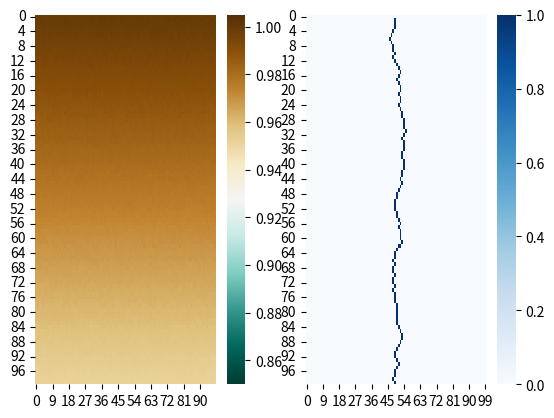

This figure's Python source:
import numpy as np
import random as rd
import seaborn as sns
import matplotlib.pyplot as plt


class CA:
	def __init__(self, size, mu, gamma, rho):
		self.size = size
		self.time_limit = size

		# starting point in the middle of the grid
		self.starting_column = int(self.size / 2)

		self.terrain = np.zeros((size, size))
		self.peat_bog = np.zeros((size, size))
		self.nutrients = np.zeros((size, size))

		self.path = np.zeros((size, size))

		self.mu = mu             # viscosity
		self.gamma = gamma       # gradient of nutrients concentration
		self.rho = rho           # proportionality coefficient

	def moore_neighborhood(self, grid, i, j):

		if i == 0 and j == 0:
			neighborhood = [
				grid[i + 1, j + 1],
				grid[i, j + 1],
				grid[i + 1, j],
			]
			locations = [
				[i + 1, j + 1],
				[i, j + 1],
				[i + 1, j]
			]

		elif i == 0 and j == (self.size-1):
			neighborhood = [
				grid[i, j - 1],
				grid[i + 1, j - 1],
				grid[i + 1, j],
			]
			locations = [
				[i, j - 1],
				[i + 1, j - 1],
				[i + 1, j],
			]

		elif i == 0 and 0 < j < (self.size-1):
			neighborhood = [
				grid[i, j - 1],
				grid[i, j + 1],
				grid[i + 1, j - 1],
				grid[i + 1, j],
				grid[i + 1, j + 1],
			]
			locations = [
				[i, j - 1],
				[i, j + 1],
				[i + 1, j - 1],
				[i + 1, j],
				[i + 1, j + 1],
			]

		elif i == (self.size-1) and j == 0:
			neighborhood = [
				grid[i, j + 1],
				grid[i - 1, j + 1],
				grid[i - 1, j],
			]
			locations = [
				[i, j + 1],
				[i - 1, j + 1],
				[i - 1, j],
			]

		elif i == (self.size-1) and j == (self.size-1):
			neighborhood = [
				grid[i - 1, j - 1],
				grid[i, j - 1],
				grid[i - 1, j],
			]
			locations = [
				[i - 1, j - 1],
				[i, j - 1],
				[i - 1, j],
			]

		elif i == (self.size-1) and 0 < j < (self.size-1):
			neighborhood = [
				grid[i, j - 1],
				grid[i, j + 1],
				grid[i - 1, j - 1],
				grid[i - 1, j],
				grid[i - 1, j + 1],
			]
			locations = [
				[i, j - 1],
				[i, j + 1],
				[i - 1, j - 1],
				[i - 1, j],
				[i - 1, j + 1],
			]

		elif 0 < i < (self.size-1) and j == 0:
			neighborhood = [
				grid[i - 1, j],
				grid[i - 1, j + 1],
				grid[i, j + 1],
				grid[i + 1, j],
				grid[i + 1, j + 1],
			]
			locations = [
				[i - 1, j],
				[i - 1, j + 1],
				[i, j + 1],
				[i + 1, j],
				[i + 1, j + 1],
			]

		elif 0 < i < (self.size-1) and j == (self.size-1):
			neighborhood = [
				grid[i - 1, j],
				grid[i - 1, j - 1],
				grid[i, j - 1],
				grid[i + 1, j],
				grid[i + 1, j - 1],
			]
			locations = [
				[i - 1, j],
				[i - 1, j - 1],
				[i, j - 1],
				[i + 1, j],
				[i + 1, j - 1],
			]

		else:
			neighborhood = [
				grid[i - 1, j - 1],
				grid[i - 1, j],
				grid[i - 1, j + 1],
				grid[i, j - 1],
				grid[i, j + 1],
				grid[i + 1, j - 1],
				grid[i + 1, j],
				grid[i + 1, j + 1],
			]
			locations = [
				[i - 1, j - 1],
				[i - 1, j],
				[i - 1, j + 1],
				[i, j - 1],
				[i, j + 1],
				[i + 1, j - 1],
				[i + 1, j],
				[i + 1, j + 1],
			]

		return neighborhood, locations

	def initialize_terrain(self):
		"""
		slope of 0.05% and randomness, else the river will be a strait line down
		"""
		terrain = self.terrain
		terrain[0] = np.ones(self.size)

		for i in range(self.size - 1):
			terrain[i + 1] = terrain[i] * 0.9995

		for i in range(self.size):
			for j in range(self.size):
				neighbors = self.moore_neighborhood(terrain, i, j)[0]
				terrain[i, j] = np.mean(neighbors) * rd.uniform(0.9995, 1.0005)

		self.terrain = terrain
		return self.terrain

	def get_location_of_lowest_neighbor(self, grid, i, j):
		neighborhood = self.moore_neighborhood(grid, i, j)
		index_in_neighborhood_list = np.argmin(neighborhood[0])
		location = neighborhood[1][index_in_neighborhood_list]
		return location

	def get_next_cell_for_path(self, i, j):
		next_cell_location = self.get_location_of_lowest_neighbor(self.terrain, i, j)[1]
		return next_cell_location

	def get_path(self, i, j):
		self.path[i, j] = 1
		return self.path

	def create_path_from_start(self):
		next_cell = self.get_location_of_lowest_neighbor(self.terrain, 0, self.starting_column)
		self.path = self.get_path(next_cell[0], next_cell[1])

		for _ in range(1, self.time_limit):
			next_cell = self.get_location_of_lowest_neighbor(self.terrain, next_cell[0], next_cell[1])
			self.path = self.get_path(next_cell[0], next_cell[1])

		return self.path

	def calculate_flow(self):

		pass

	def calculate_nutrient_distribution(self):

		for i in range(self.size):
			for j in range(self.size):
				if self.water[i, j] > 0:
					self.nutrients[i, j] = 1
				else:
					neighborhood = self.moore_neighborhood(self.nutrients[i, j])
					max_value = max(neighborhood)
					self.nutrients[i, j] = self.gamma * max_value

		return self.nutrients

	def calculate_peat_growth(self):

		for i in range(self.size):
			for j in range(self.size):
				if self.water[i, j] > 0:
					self.peat_bog[i, j] = self.mu * self.nutrients[i, j]
				else:
					self.peat_bog[i, j] = self.rho * self.nutrients[i, j]

		return self.peat_bog


if __name__ == "__main__":
	ca = CA(size=100, mu=0.0004, gamma=0.0002, rho=0.02)
	terrain = ca.initialize_terrain()
	path = ca.create_path_from_start()

	fig, axes = plt.subplots(1, 2)
	sns.heatmap(terrain[:, 0:99], cmap="BrBG_r", vmin=0.85, vmax=1.005, ax=axes[0])
	sns.heatmap(path, cmap="Blues", ax=axes[1])

	plt.show()
